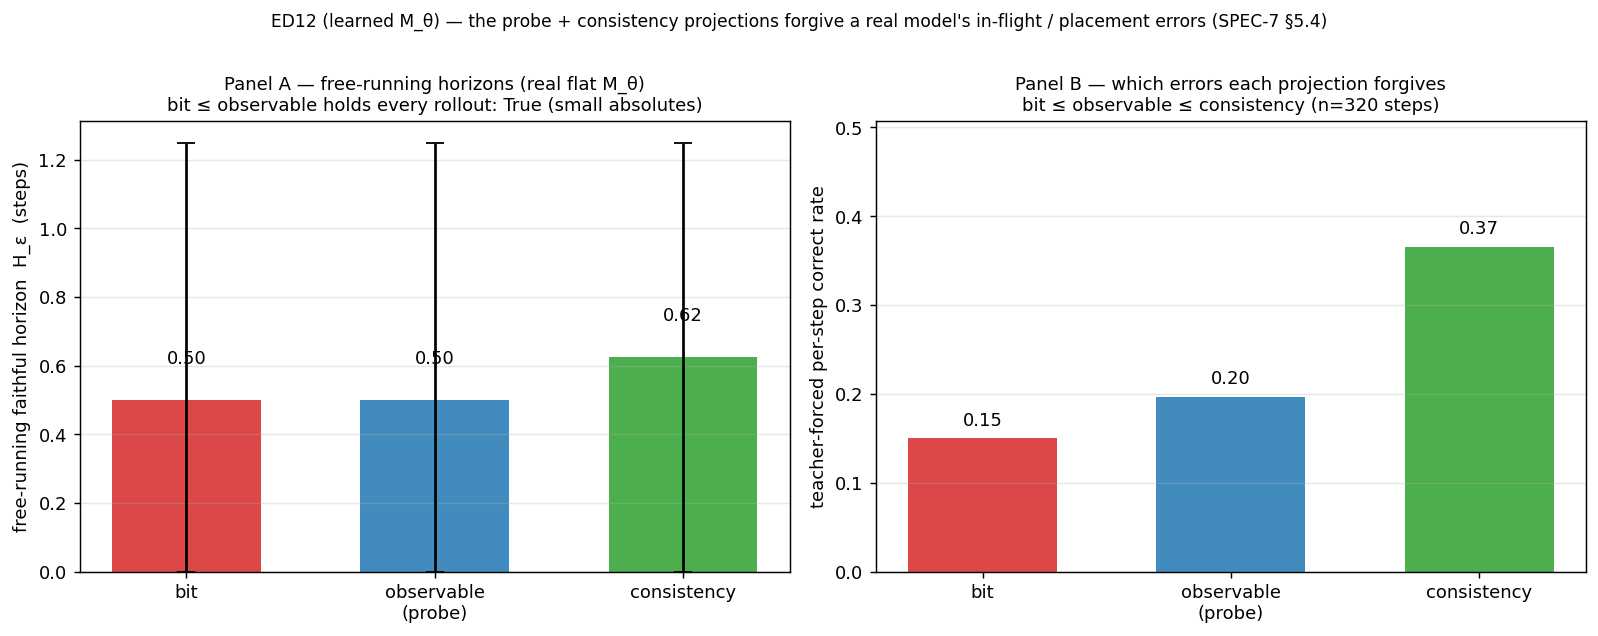

Values plotted in this chart, from the file beside it:
panel, metric, value, lo, hi
horizon, bit_h, 0.5000, 0.0000, 1.25
horizon, obs_h, 0.5000, 0.0000, 1.25
horizon, cons_h, 0.6250, 0.0000, 1.25
accuracy, bit, 0.1500, , 
accuracy, observable, 0.1969, , 
accuracy, consistency, 0.3656, , 
